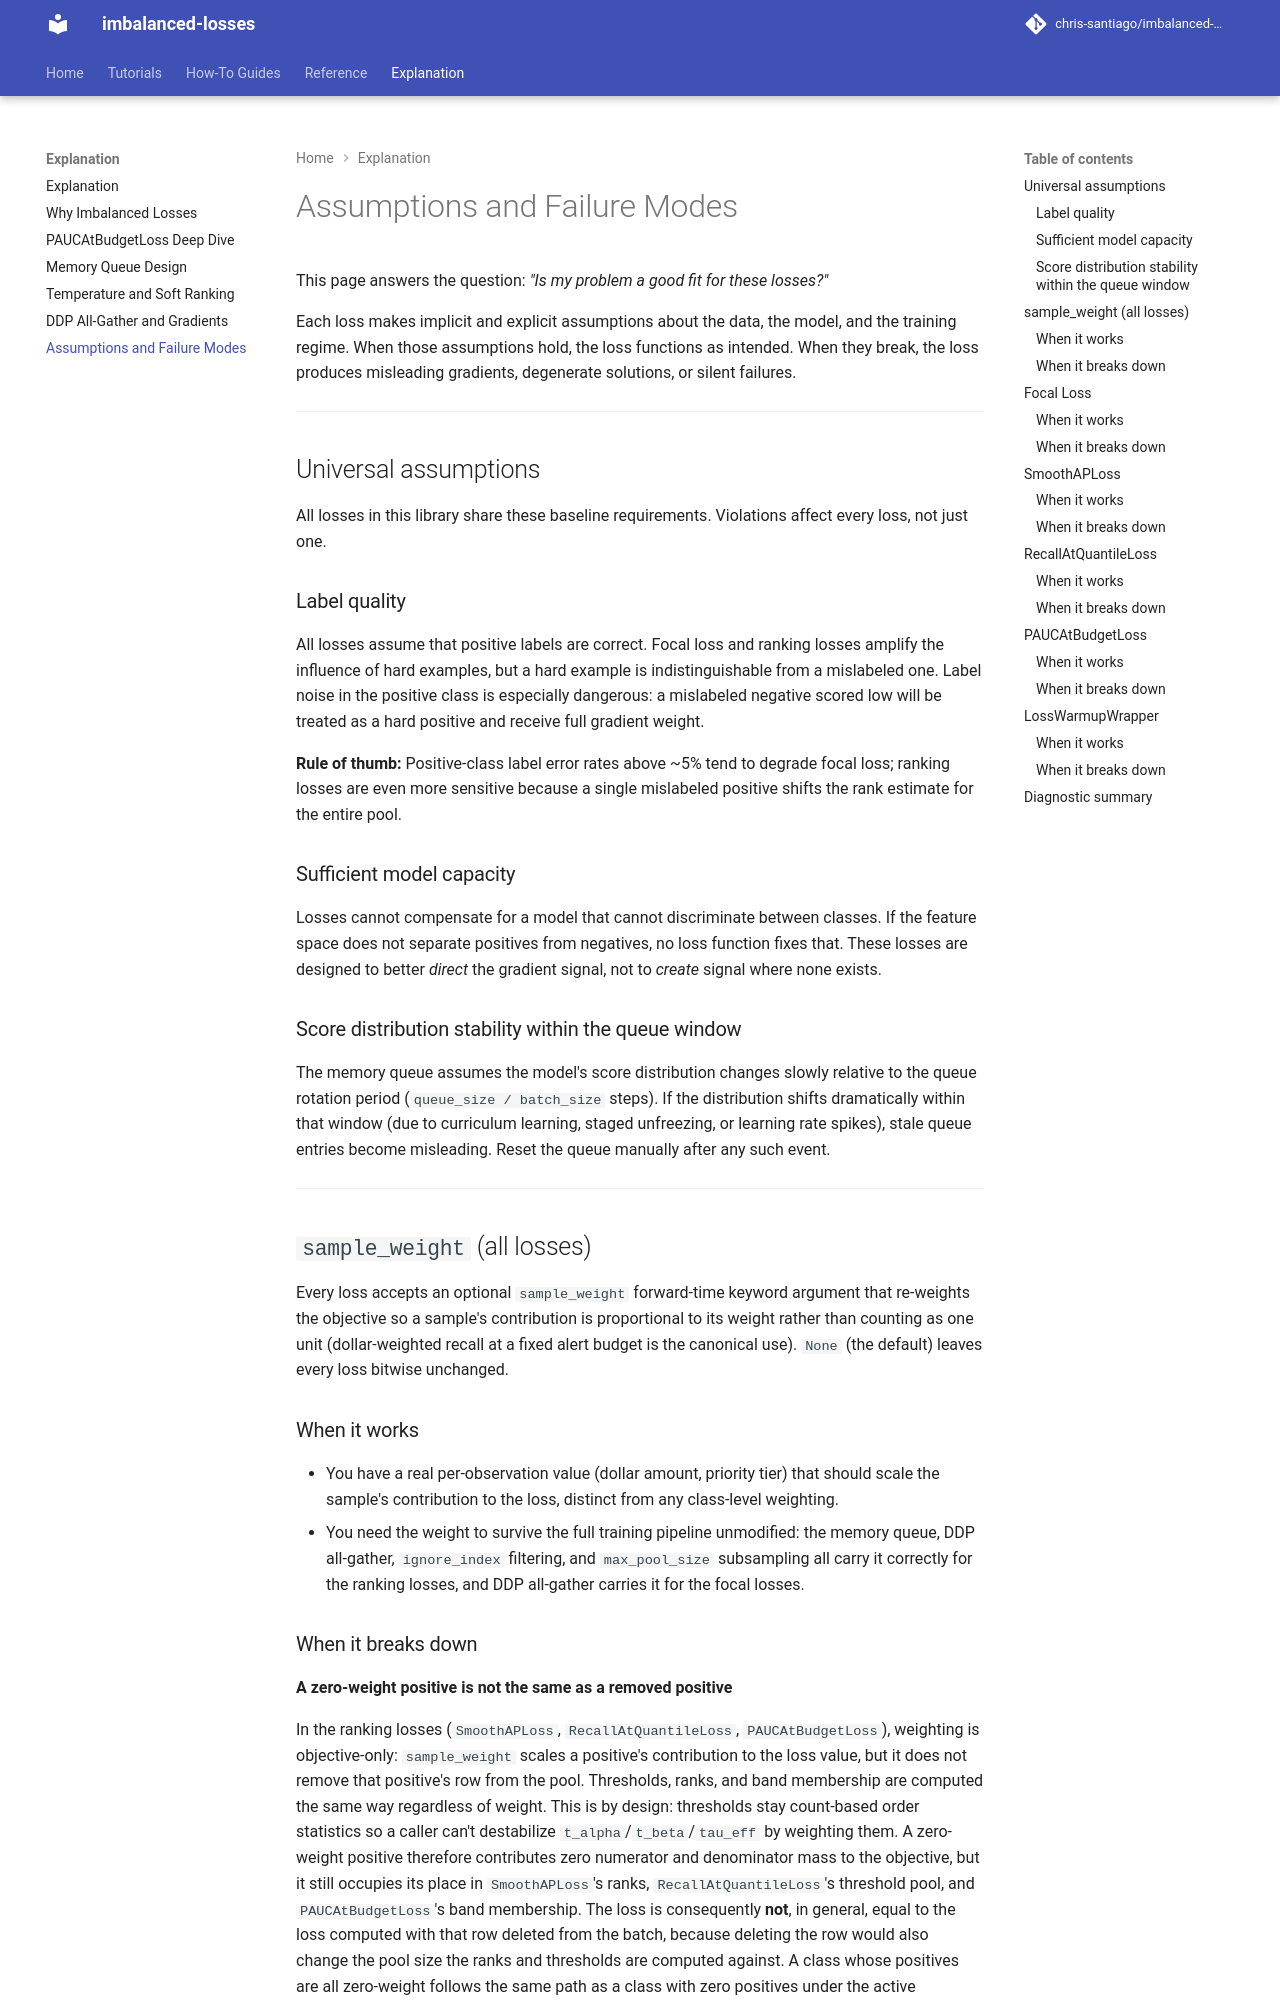

repository: chris-santiago/imbalanced-losses · page: explanation/assumptions-and-failure-modes/index.html · generator: mkdocs

# Assumptions and Failure Modes

This page answers the question: *"Is my problem a good fit for these losses?"*

Each loss makes implicit and explicit assumptions about the data, the model, and the training regime. When those assumptions hold, the loss functions as intended. When they break, the loss produces misleading gradients, degenerate solutions, or silent failures.

---

## Universal assumptions

All losses in this library share these baseline requirements. Violations affect every loss, not just one.

### Label quality

All losses assume that positive labels are correct. Focal loss and ranking losses amplify the influence of hard examples, but a hard example is indistinguishable from a mislabeled one. Label noise in the positive class is especially dangerous: a mislabeled negative scored low will be treated as a hard positive and receive full gradient weight.

**Rule of thumb:** Positive-class label error rates above ~5% tend to degrade focal loss; ranking losses are even more sensitive because a single mislabeled positive shifts the rank estimate for the entire pool.

### Sufficient model capacity

Losses cannot compensate for a model that cannot discriminate between classes. If the feature space does not separate positives from negatives, no loss function fixes that. These losses are designed to better *direct* the gradient signal, not to *create* signal where none exists.

### Score distribution stability within the queue window

The memory queue assumes the model's score distribution changes slowly relative to the queue rotation period (`queue_size / batch_size` steps). If the distribution shifts dramatically within that window (due to curriculum learning, staged unfreezing, or learning rate spikes), stale queue entries become misleading. Reset the queue manually after any such event.

---

## `sample_weight` (all losses)

Every loss accepts an optional `sample_weight` forward-time keyword argument that re-weights the objective so a sample's contribution is proportional to its weight rather than counting as one unit (dollar-weighted recall at a fixed alert budget is the canonical use). `None` (the default) leaves every loss bitwise unchanged.

### When it works

- You have a real per-observation value (dollar amount, priority tier) that should scale the sample's contribution to the loss, distinct from any class-level weighting.
- You need the weight to survive the full training pipeline unmodified: the memory queue, DDP all-gather, `ignore_index` filtering, and `max_pool_size` subsampling all carry it correctly for the ranking losses, and DDP all-gather carries it for the focal losses.
